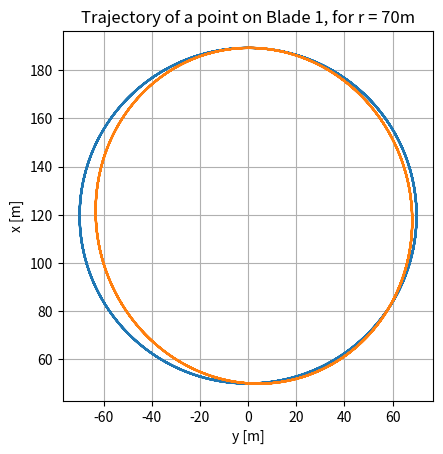
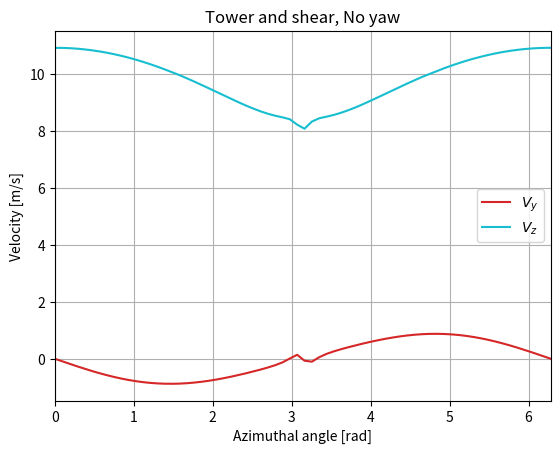
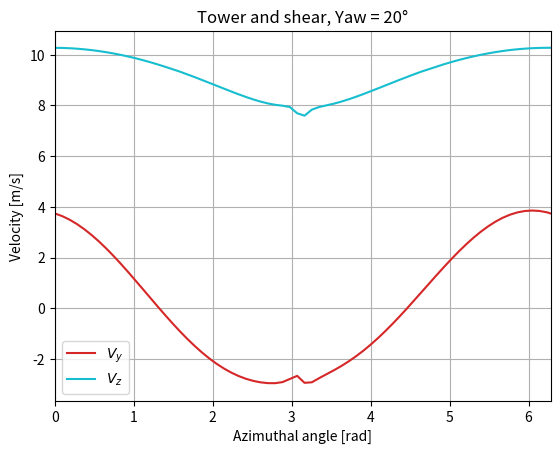
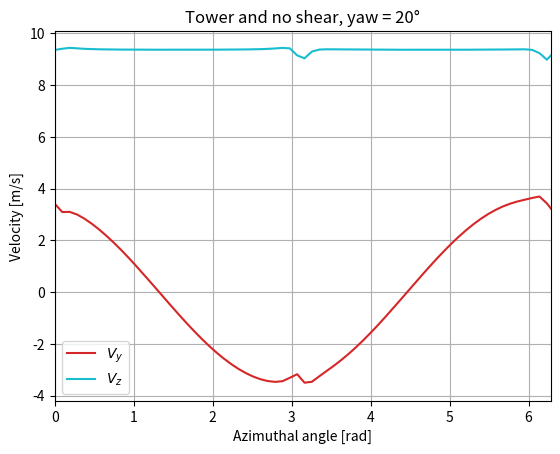

The matplotlib source for these figures, in order:
#!/usr/bin/env python3
# -*- coding: utf-8 -*-
"""
Created on Wed Feb  4 10:55:12 2026

@author: ombeline
"""

import numpy as np
import matplotlib.pyplot as plt

H = 119 # hub height
L = 7.1 #shaft
R = 89.15 #blade radius
theta_tilt = np.deg2rad(-5)
theta_cone = 0
theta_yaw = 0
x_blade = 70

omega = 0.62 #angular velocity
dt = 0.15 #time step
N = 500
a_tower = 3.32
V0 = 10

def matrices_notime(theta_cone, theta_tilt, theta_yaw):
    a1 = np.array([[1,0,0], 
                   [0,np.cos(theta_yaw), np.sin(theta_yaw)], 
                   [0,-np.sin(theta_yaw), np.cos(theta_yaw)]])
    a2 = np.array([[np.cos(theta_tilt),0,-np.sin(theta_tilt)], 
                   [0,1,0], 
                   [np.sin(theta_tilt),0,np.cos(theta_tilt)]])
    a3 = np.array([[1,0,0], 
                   [0,1,0], 
                   [0,0,1]])
    a12 = np.matmul(np.matmul(a1,a2),a3)
    a34 = np.array([[np.cos(theta_cone), 0, -np.sin(theta_cone)], 
                    [0,1,0], 
                    [np.sin(theta_cone), 0,np.cos(theta_cone)]])
    return a12, a34
    
    
def matrix_a23(theta_blade):
    a23 = np.array([[np.cos(theta_blade), np.sin(theta_blade),0], 
                     [-np.sin(theta_blade), np.cos(theta_blade), 0],
                     [0,0,1]])
    return a23

def matrix_a14(theta_cone, theta_tilt,theta_yaw, theta_blade, a23):
    a12, a34 = matrices_notime(theta_cone, theta_tilt, theta_yaw)
    a14 = np.dot(a34,np.dot(a23,a12))
    return a14

def position(a12,a14):
    rT = np.array([H,0,0])
    
    a21 = a12.transpose()
    rS =np.dot( a21,np.array([0,0,-L]))
    
    a41 = a14.transpose()
    rB = np.dot(a41, np.array([x_blade, 0, 0]))
    return rT+rS+rB

def wind_shear(x, V_hub, H, nu):
    v_shear = np.array([0,0,V_hub*(x/H)**nu])
    return v_shear
    
def tower_speed(a, V0, coord):
    y, z = coord[1], coord[2]
    r = np.sqrt(y**2+z**2)
    Vr = z/r*V0*(1-(a/r)**2)
    Vt = y/r*V0*(1+(a/r)**2)
    
    Vx = 0
    Vy = y/r*Vr-z/r*Vt
    Vz = z/r*Vr+y/r*Vt

    return Vx, Vy, Vz
    
def wind_velocity(theta_cone,theta_yaw,theta_tilt,omega,dt,N, x, V_hub, H, nu):
    theta1 = np.zeros(N)
    theta2 = np.zeros(N)
    theta3 = np.zeros(N)
    theta2[0] = 2*np.pi/3
    theta3[0] = 4*np.pi/3
    
    shear_vel = np.zeros((N,3))
    speed_in1_shear = np.zeros((N,3))
    speed_in1_noshear = np.zeros((N,3))
    speed_in4_shear = np.zeros((N,3))
    speed_in4_noshear = np.zeros((N,3))
    r_array = np.zeros((N,3))
    
    r_array[0] = position(matrices_notime(theta_cone, theta_tilt, theta_yaw)[0], matrix_a14(theta_cone, theta_tilt, theta_yaw, 0, matrix_a23(0)))
    speed_in1_shear[0] = wind_shear(x_blade+H,V_hub,H,nu)
    speed_in1_noshear[0] = np.array([0,0,V0])
    speed_in4_shear[0] = np.dot(matrices_notime(theta_cone, theta_tilt, theta_yaw)[0],speed_in1_shear[0])
    speed_in4_noshear[0] = np.dot(matrices_notime(theta_cone, theta_tilt, theta_yaw)[0],speed_in1_noshear[0])

    for i in range(1,N):
        time = i*dt
        theta1[i] = theta1[i-1]+omega*dt
        theta2[i] = theta1[i] + 2*np.pi/3 
        theta3[i] = theta1[i] + 4*np.pi/3
        
        a23_1 = matrix_a23(theta1[i]) #update matrix for each blade
        a23_2 = matrix_a23(theta2[i])
        a23_3 = matrix_a23(theta3[i])
        
        a14_1 = matrix_a14(theta_cone, theta_tilt, theta_yaw, theta1[i], a23_1)
        a14_2 = matrix_a14(theta_cone, theta_tilt, theta_yaw, theta2[i], a23_2)
        a14_3 = matrix_a14(theta_cone, theta_tilt, theta_yaw, theta3[i], a23_3)
        
        r_array[i] = position(matrices_notime(theta_cone, theta_tilt, theta_yaw)[0], a14_1)
         
        shear_vel[i] = wind_shear(r_array[i,0], V_hub, H, nu)
        speed_in1_noshear[i] = tower_speed(a_tower, V0, np.dot(a14_1, r_array[i]))

        if r_array[i,0]<119:
            speed_in1_shear[i] = tower_speed(a_tower, shear_vel[i,2], np.dot(a14_1, r_array[i]))
        else:
            speed_in1_shear[i] = shear_vel[i]
        speed_in4_shear[i] = np.dot(a14_1,speed_in1_shear[i])
        speed_in4_noshear[i] = np.dot(a14_1,speed_in1_noshear[i])

        
    return theta1, theta2, theta3, r_array, speed_in4_noshear, speed_in4_shear

labels = ['No yaw', 'Yaw = 20°']
j = 0
Vy = np.zeros((2,N))
Vz = np.zeros((2,N))
for theta_yaw in (0,np.deg2rad(20)):
    V_hub,nu = 10,0.2
    blade1, blade2, blade3, positions, speeds_noshear, speeds_shear = wind_velocity(theta_cone, theta_yaw, theta_tilt,omega, dt, N, x_blade, V_hub, H, nu)
    x_array = positions[:,0]
    y_array = positions[:,1]
    Vy[j] = speeds_shear[:,1]
    Vz[j] = speeds_shear[:,2]
    plt.plot(y_array, x_array, label=labels[j])
    j=j+1
    
    
        
plt.xlabel('y [m]')
plt.ylabel('x [m]')
plt.title('Trajectory of a point on Blade 1, for r = 70m')
ax = plt.gca()
ax.set_aspect('equal', adjustable='box')
plt.grid()
plt.show()

plt.plot(blade1, Vy[0], label = '$V_y$', color = 'tab:red')
plt.plot(blade1, Vz[0], label = '$V_z$', color = 'tab:cyan')
plt.legend()
plt.title('Tower and shear, No yaw')
plt.xlabel('Azimuthal angle [rad]')
plt.ylabel('Velocity [m/s]')
plt.xlim(0,2*np.pi)
plt.grid()
plt.show()

plt.plot(blade1, Vy[1], label = '$V_y$', color = 'tab:red')
plt.plot(blade1, Vz[1], label = '$V_z$', color = 'tab:cyan')
plt.legend()
plt.title('Tower and shear, Yaw = 20°')
plt.xlabel('Azimuthal angle [rad]')
plt.ylabel('Velocity [m/s]')
plt.xlim(0,2*np.pi)
plt.grid()
plt.show()

theta_yaw =np.deg2rad(20)
blade1, blade2, blade3, positions, speeds_noshear, speeds_shear = wind_velocity(theta_cone, theta_yaw, theta_tilt,omega, dt, N, x_blade, V_hub, H, nu)
Vy_result = speeds_noshear[:,1]
Vz_result = speeds_noshear[:,2]
plt.plot(blade1, Vy_result, label = '$V_y$', color='tab:red')
plt.plot(blade1, Vz_result, label = '$V_z$', color = 'tab:cyan')
plt.legend()
plt.title('Tower and no shear, yaw = 20°')
plt.xlabel('Azimuthal angle [rad]')
plt.ylabel('Velocity [m/s]')
plt.xlim(0,2*np.pi)
plt.grid()
plt.show()
